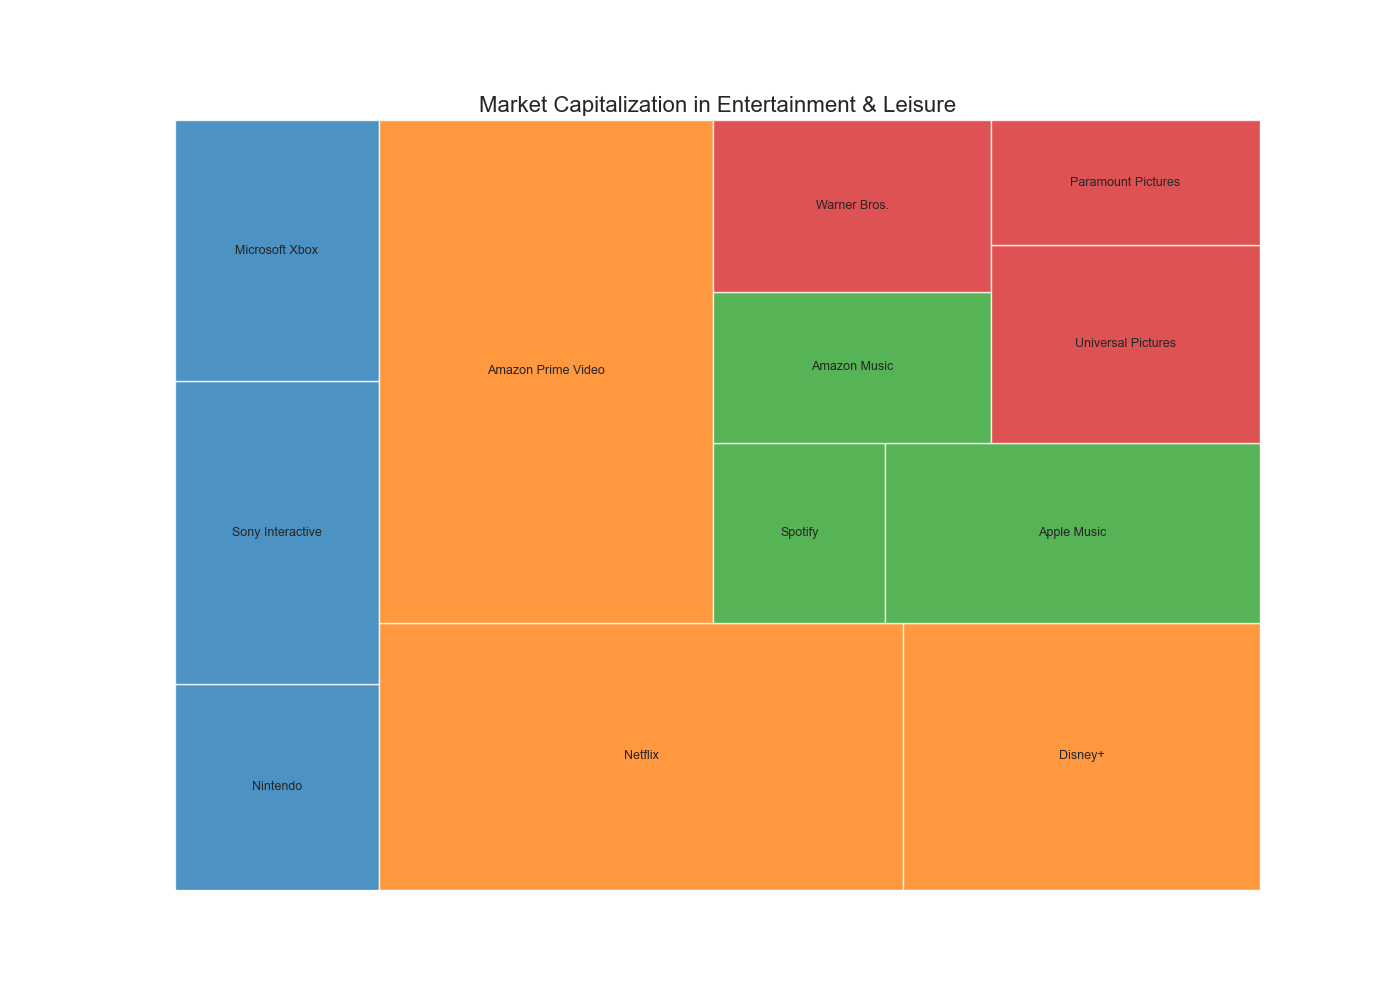

The table this chart was drawn from, first rows:
Topic, Sector, Entity, MarketCap
Entertainment & Leisure, Gaming, Nintendo, 75000
Entertainment & Leisure, Gaming, Sony Interactive, 110000
Entertainment & Leisure, Gaming, Microsoft Xbox, 95000
Entertainment & Leisure, Streaming, Netflix, 250000
Entertainment & Leisure, Streaming, Disney+, 170000
Entertainment & Leisure, Streaming, Amazon Prime Video, 300000
Entertainment & Leisure, Music, Spotify, 55000
Entertainment & Leisure, Music, Apple Music, 120000
Entertainment & Leisure, Music, Amazon Music, 75000
Entertainment & Leisure, Movies, Warner Bros., 85000
Entertainment & Leisure, Movies, Universal Pictures, 95000
Entertainment & Leisure, Movies, Paramount Pictures, 60000
